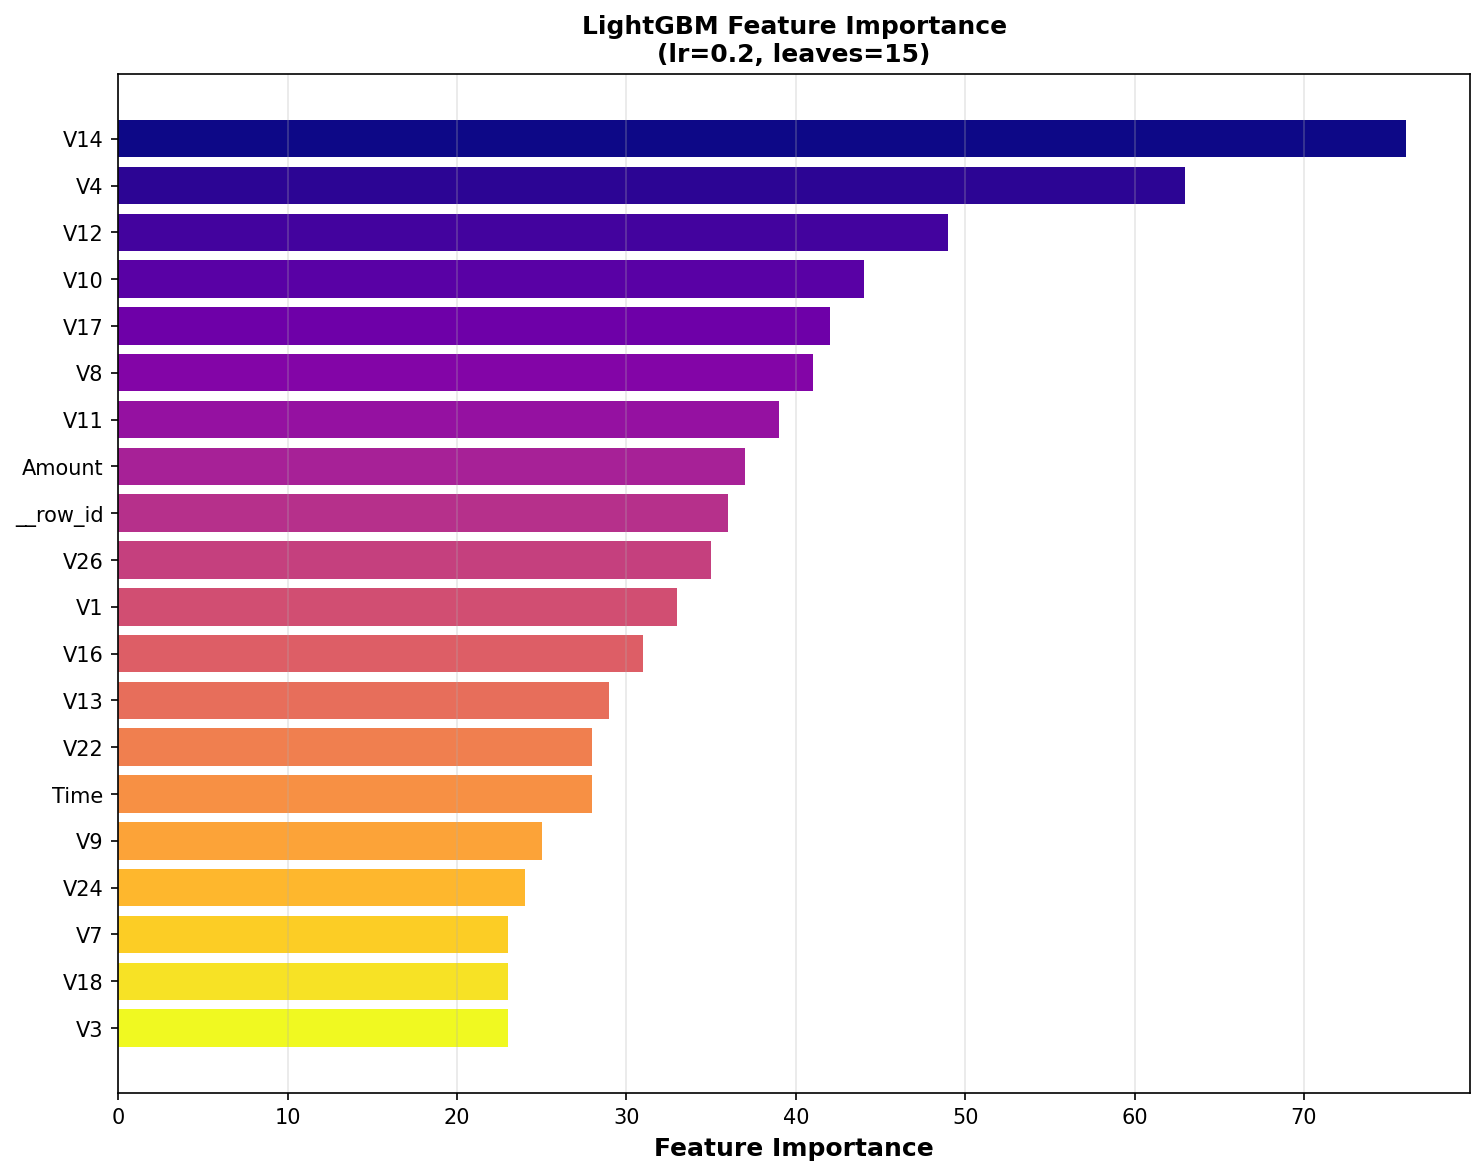

Data behind this chart, as committed beside it:
feature, importance
V14, 76
V4, 63
V12, 49
V10, 44
V17, 42
V8, 41
V11, 39
Amount, 37
__row_id, 36
V26, 35
V1, 33
V16, 31
V13, 29
V22, 28
Time, 28
V9, 25
V24, 24
V7, 23
V18, 23
V3, 23
